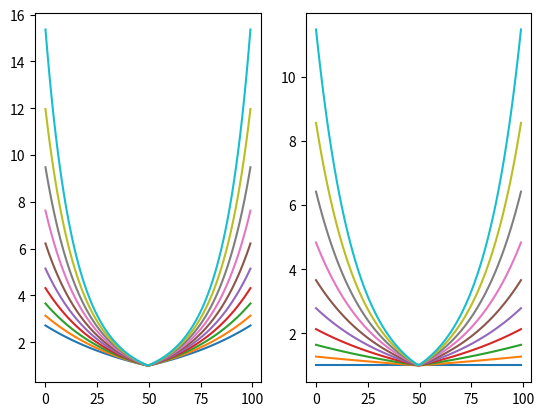

The matplotlib source for this figure:
from mpl_toolkits.mplot3d import Axes3D
import matplotlib.pyplot as plt
import numpy as np
from matplotlib import cm

a = np.linspace(0, 5, 100)
r = np.linspace(1, 5, 100)
y = np.linspace(-1, 1, 100)

plt.subplot(121)
for r in np.arange(1, 2, 0.1):
    res = [np.exp((1+1*np.abs(y[i]))**r-1) for i in range(len(y))]
    plt.plot(res)
plt.subplot(122)
for a in np.arange(0, 2, 0.2):
    res = [np.exp((1+a*np.abs(y[i]))**1.2-1) for i in range(len(y))]
    plt.plot(res)
# 1, 1
plt.show()
